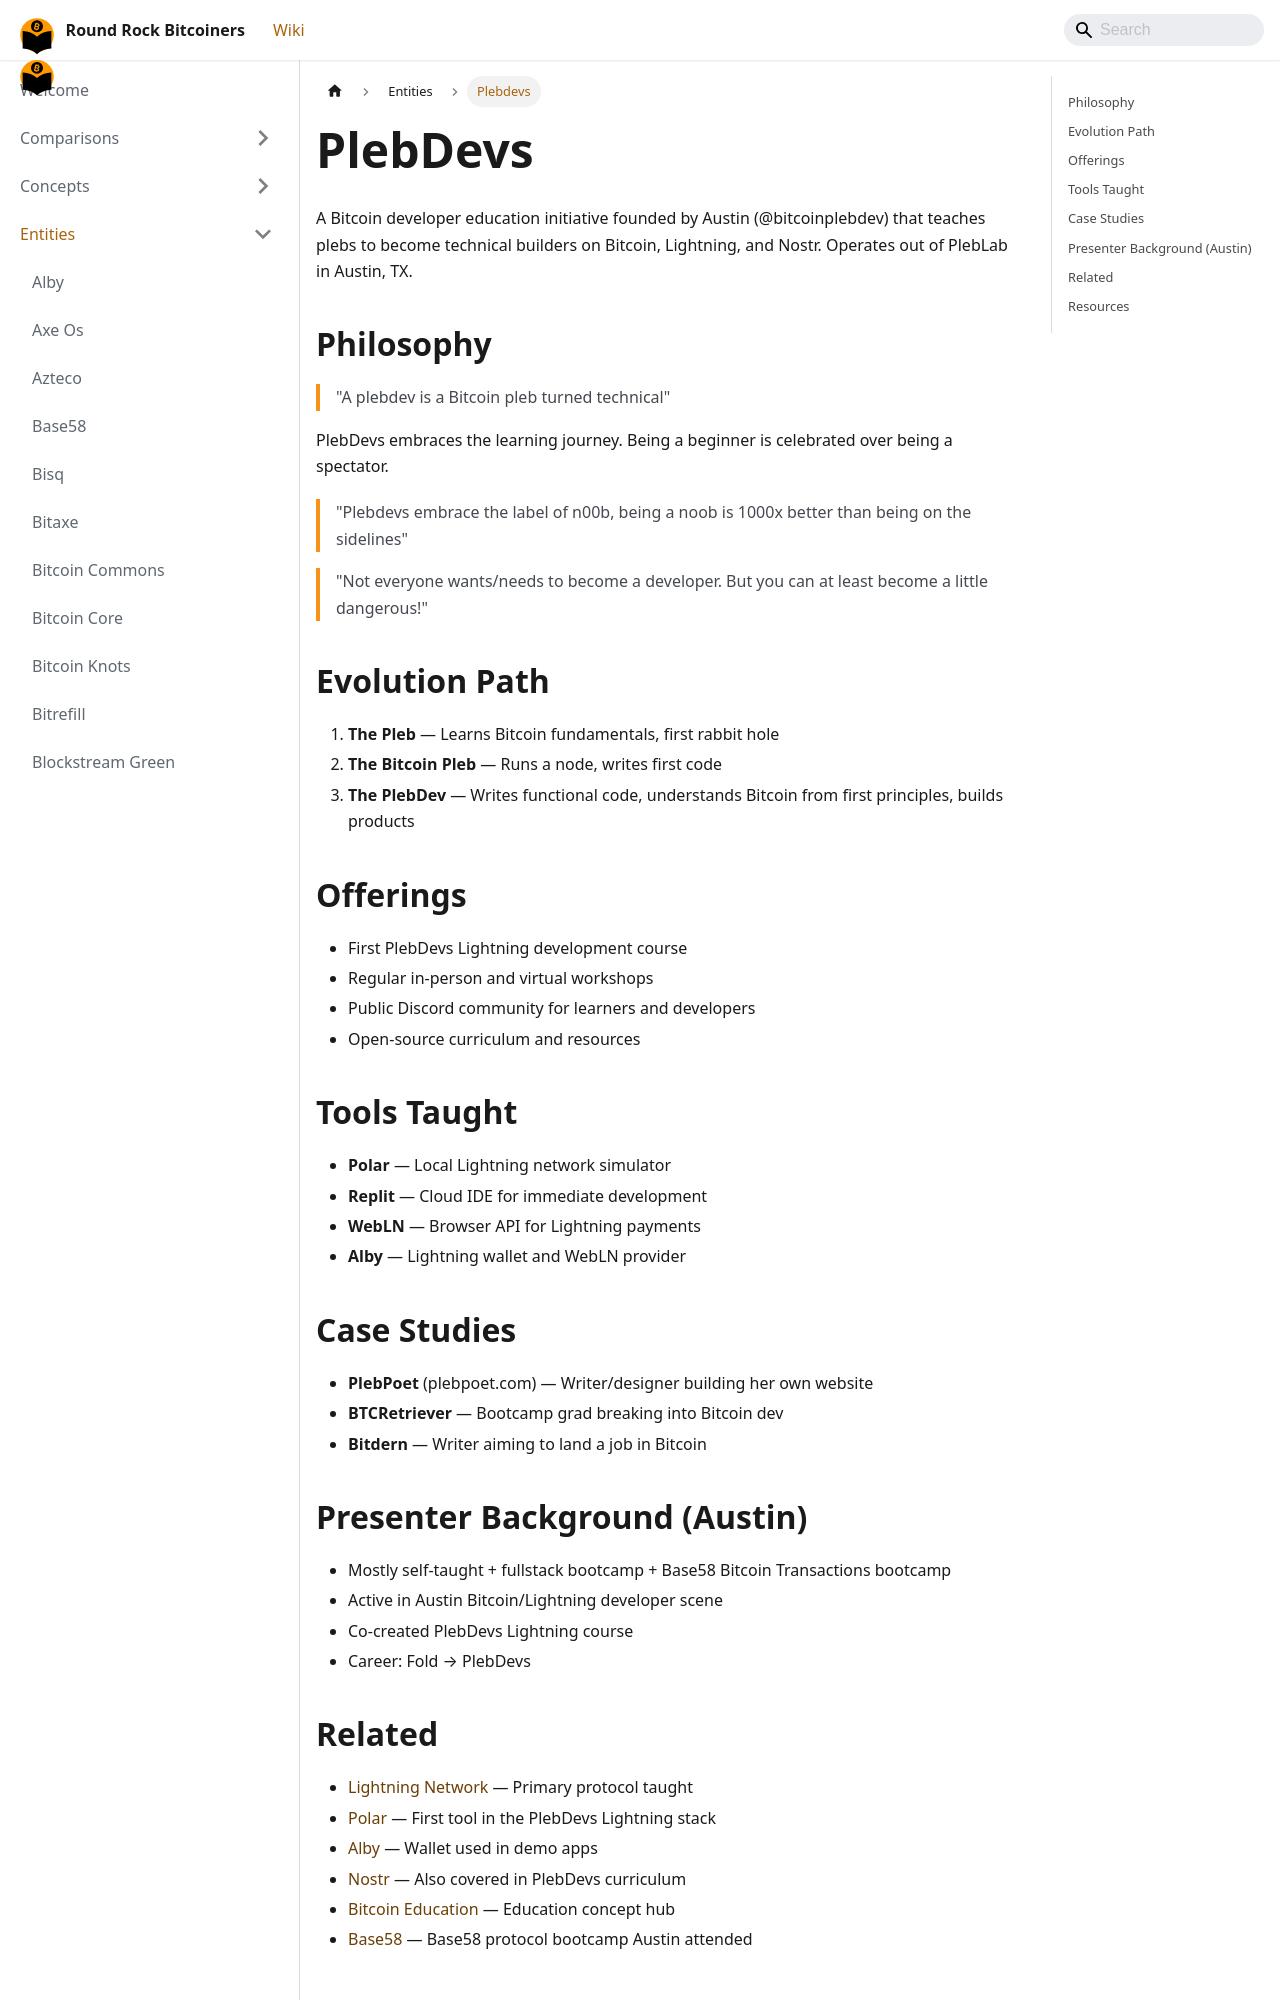

repository: jason-me/rrbtc-wiki · page: entities/plebdevs/index.html · generator: docusaurus

---
title: PlebDevs
created: 2026-06-03
updated: 2026-06-03
type: entity
tags: [lightning, development, education, community]
sources: [raw/rr-bitcoiners-18-plebdevs-2024-07-29.md]
confidence: high
---

# PlebDevs

A Bitcoin developer education initiative founded by Austin (@bitcoinplebdev) that teaches plebs to become technical builders on Bitcoin, Lightning, and Nostr. Operates out of PlebLab in Austin, TX.

## Philosophy

> "A plebdev is a Bitcoin pleb turned technical"

PlebDevs embraces the learning journey. Being a beginner is celebrated over being a spectator.

> "Plebdevs embrace the label of n00b, being a noob is 1000x better than being on the sidelines"

> "Not everyone wants/needs to become a developer. But you can at least become a little dangerous!"

## Evolution Path

1. **The Pleb** — Learns Bitcoin fundamentals, first rabbit hole
2. **The Bitcoin Pleb** — Runs a node, writes first code
3. **The PlebDev** — Writes functional code, understands Bitcoin from first principles, builds products

## Offerings

- First PlebDevs Lightning development course
- Regular in-person and virtual workshops
- Public Discord community for learners and developers
- Open-source curriculum and resources

## Tools Taught

- **Polar** — Local Lightning network simulator
- **Replit** — Cloud IDE for immediate development
- **WebLN** — Browser API for Lightning payments
- **Alby** — Lightning wallet and WebLN provider

## Case Studies

- **PlebPoet** (plebpoet.com) — Writer/designer building her own website
- **BTCRetriever** — Bootcamp grad breaking into Bitcoin dev
- **Bitdern** — Writer aiming to land a job in Bitcoin

## Presenter Background (Austin)

- Mostly self-taught + fullstack bootcamp + Base58 Bitcoin Transactions bootcamp
- Active in Austin Bitcoin/Lightning developer scene
- Co-created PlebDevs Lightning course
- Career: Fold → PlebDevs
